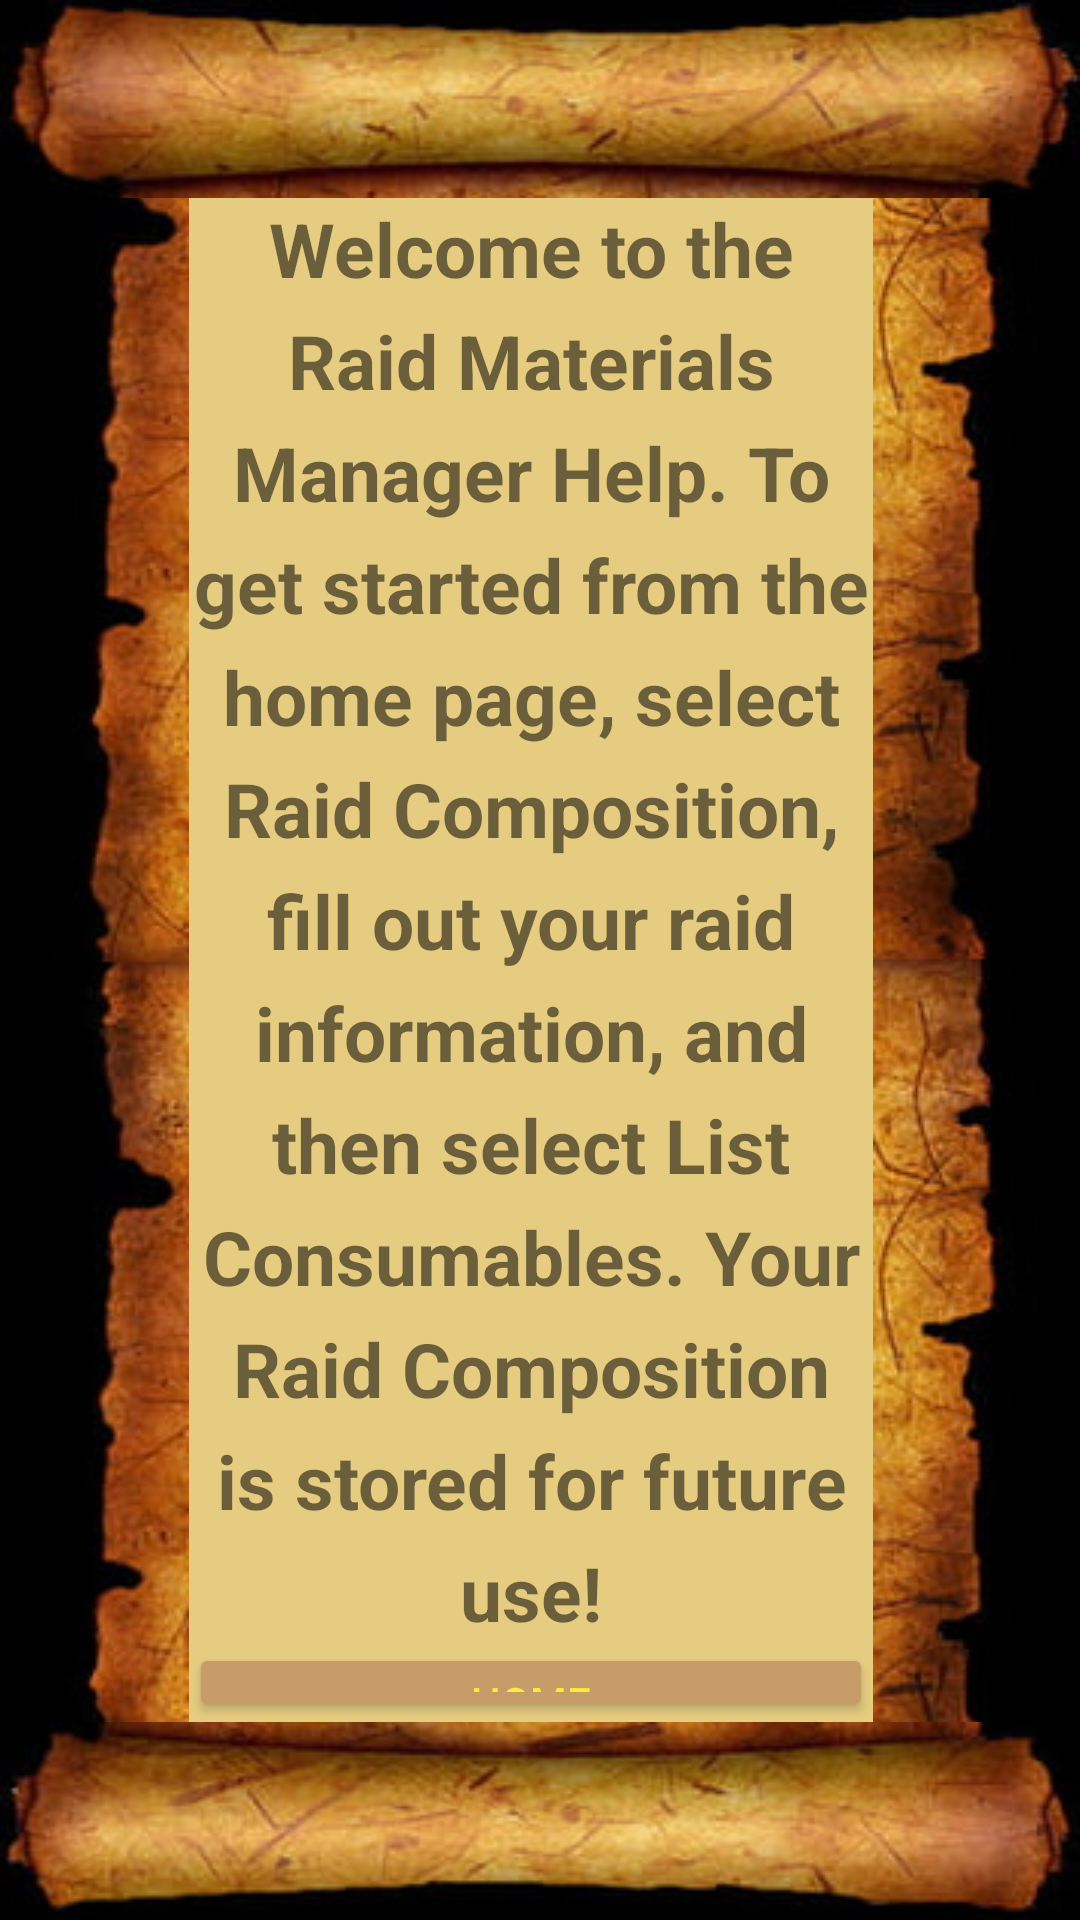

Reconstruct the res/layout file that produces this screen, plus the resources it refers to.
<!-- AndroidManifest.xml: application theme Theme.RaidMaterialsManager -->
<!-- res/layout/activity_help.xml -->
<?xml version="1.0" encoding="utf-8"?>
<androidx.constraintlayout.widget.ConstraintLayout xmlns:android="http://schemas.android.com/apk/res/android"
    xmlns:app="http://schemas.android.com/apk/res-auto"
    xmlns:tools="http://schemas.android.com/tools"
    android:layout_width="match_parent"
    android:layout_height="match_parent"
    tools:context=".Help">

    <ImageView
        android:id="@+id/imageView8"
        android:layout_width="0dp"
        android:layout_height="wrap_content"
        android:scaleType="fitXY"
        app:layout_constraintEnd_toEndOf="parent"
        app:layout_constraintHorizontal_bias="0.491"
        app:layout_constraintStart_toStartOf="parent"
        app:layout_constraintTop_toTopOf="parent"
        app:srcCompat="@drawable/scbgtop" />

    <ImageView
        android:id="@+id/imageView9"
        android:layout_width="0dp"
        android:layout_height="wrap_content"
        android:scaleType="fitXY"
        app:layout_constraintBottom_toBottomOf="parent"
        app:layout_constraintEnd_toEndOf="parent"
        app:layout_constraintHorizontal_bias="0.737"
        app:layout_constraintStart_toStartOf="parent"
        app:srcCompat="@drawable/scbgbot" />

    <ImageView
        android:id="@+id/imageView10"
        android:layout_width="63dp"
        android:layout_height="0dp"
        android:scaleType="center"
        app:layout_constraintBottom_toTopOf="@+id/imageView9"
        app:layout_constraintStart_toStartOf="parent"
        app:layout_constraintTop_toBottomOf="@+id/imageView8"
        app:srcCompat="@drawable/scbgleft" />

    <ImageView
        android:id="@+id/imageView11"
        android:layout_width="wrap_content"
        android:layout_height="0dp"
        android:scaleType="center"
        app:layout_constraintBottom_toTopOf="@+id/imageView9"
        app:layout_constraintEnd_toEndOf="parent"
        app:layout_constraintStart_toEndOf="@+id/linearLayout"
        app:layout_constraintTop_toBottomOf="@+id/imageView8"
        app:layout_constraintVertical_bias="0.0"
        app:srcCompat="@drawable/scbgright" />

    <LinearLayout
        android:id="@+id/linearLayout"
        android:layout_width="0dp"
        android:layout_height="0dp"
        android:background="#E6CC80"
        android:orientation="vertical"
        app:layout_constraintBottom_toTopOf="@+id/imageView9"
        app:layout_constraintEnd_toStartOf="@+id/imageView11"
        app:layout_constraintStart_toEndOf="@+id/imageView10"
        app:layout_constraintTop_toBottomOf="@+id/imageView8">

        <TextView
            android:id="@+id/consumables"
            android:layout_width="match_parent"
            android:layout_height="wrap_content"
            android:fontFamily="sans-serif"
            android:lineSpacingExtra="8sp"
            android:text="Welcome to the Raid Materials Manager Help. To get started from the home
page, select Raid Composition, fill out your raid information, and then select List Consumables. Your Raid Composition is stored for future use!"
            android:textAlignment="center"
            android:textSize="25sp"
            android:textStyle="bold" />

        <Button
            android:id="@+id/btn_home"
            android:layout_width="match_parent"
            android:layout_height="wrap_content"
            android:text="Home"
            android:textColor="#FFEB3B" />


    </LinearLayout>
</androidx.constraintlayout.widget.ConstraintLayout>
<!-- resources referenced by this layout -->
<resources>
  <!-- drawable scbgbot: png bitmap (drawable, 57166 bytes) -->
  <!-- drawable scbgleft: png bitmap (drawable, 59169 bytes) -->
  <!-- drawable scbgright: png bitmap (drawable, 72773 bytes) -->
  <!-- drawable scbgtop: png bitmap (drawable, 45241 bytes) -->
  <style name="Theme.RaidMaterialsManager" parent="Theme.MaterialComponents.DayNight.DarkActionBar">
          
          <item name="colorPrimary">@color/buttonBrown</item>
          <item name="colorPrimaryVariant">@color/purple_700</item>
          <item name="colorOnPrimary">@color/white</item>
          
          <item name="colorSecondary">@color/teal_200</item>
          <item name="colorSecondaryVariant">@color/teal_700</item>
          <item name="colorOnSecondary">@color/black</item>
          
          <item name="android:statusBarColor">?attr/colorPrimaryVariant</item>
          
          <item name="colorButtonNormal">@color/buttonBrown</item>
      </style>
  <color name="buttonBrown">#C79C68</color>
  <color name="purple_700">#FF3700B3</color>
  <color name="white">#FFFFFFFF</color>
  <color name="teal_200">#FF03DAC5</color>
  <color name="teal_700">#FF018786</color>
  <color name="black">#FF000000</color>
</resources>
